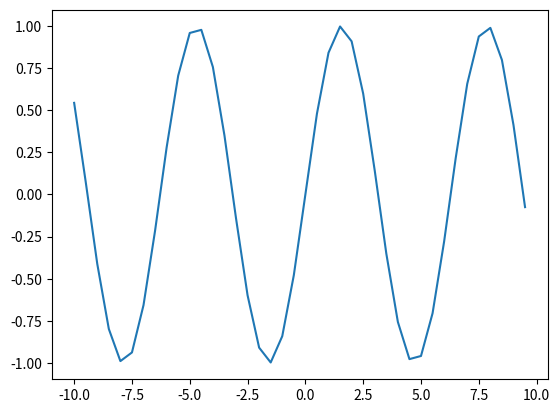

Here is the Python script that generated this plot:
import numpy as np
import matplotlib.pylab as plt

x = np.arange(-10, 10, 0.5)
y = np.sin(x)

plt.plot(x, y)
plt.show()
